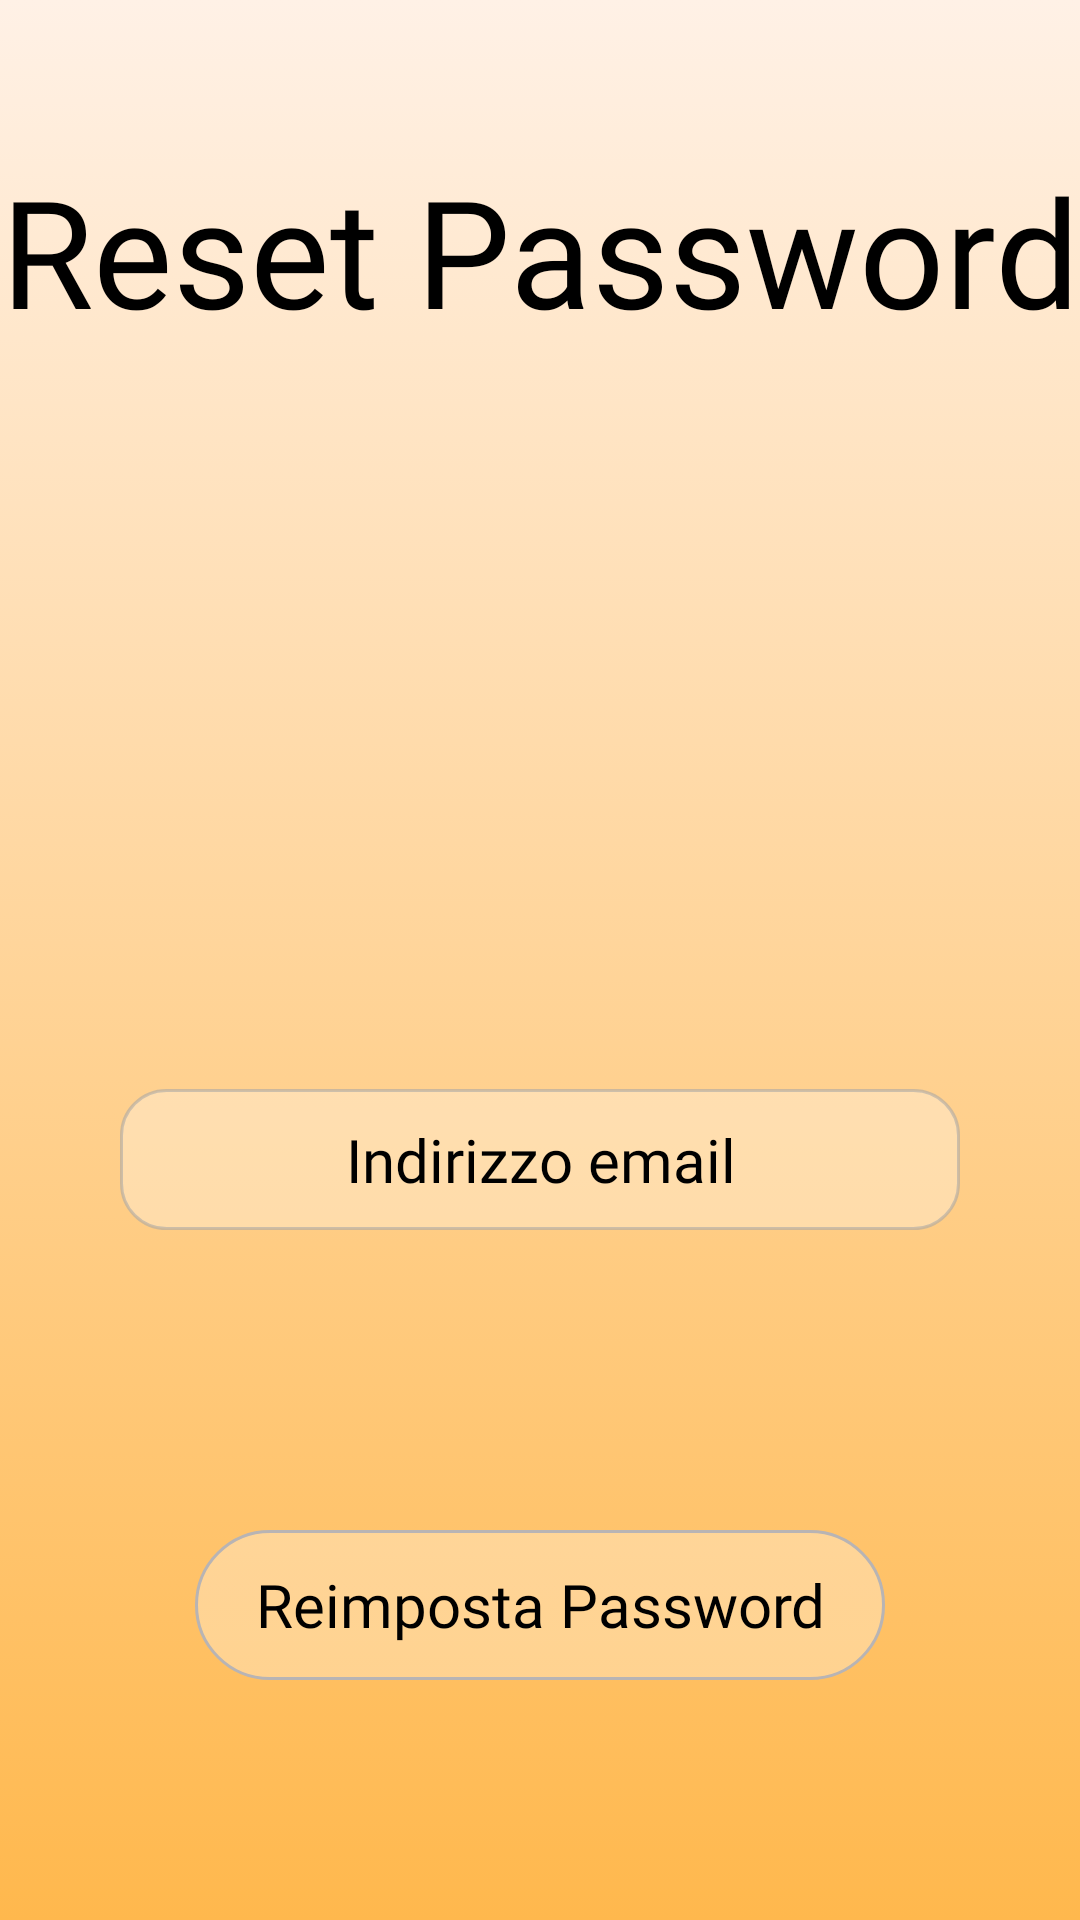

Produce the Android XML layout that renders to this screen, including the resource entries it uses.
<!-- AndroidManifest.xml: application theme Theme.AppCompat.NoActionBar -->
<!-- res/layout/activity_reset_password.xml -->
<?xml version="1.0" encoding="utf-8"?>
<androidx.constraintlayout.widget.ConstraintLayout xmlns:android="http://schemas.android.com/apk/res/android"
    xmlns:app="http://schemas.android.com/apk/res-auto"
    xmlns:tools="http://schemas.android.com/tools"
    android:layout_width="match_parent"
    android:layout_height="match_parent"
    tools:context=".AutenticationServices.ResetPasswordActivity">

    <ImageView
        android:id="@+id/imageview_backgorund"
        android:layout_width="match_parent"
        android:layout_height="match_parent"
        android:scaleType="centerCrop"
        android:src="@drawable/background_gradient_orange"
        />

    <TextView
        android:id="@+id/textView3"
        android:layout_width="wrap_content"
        android:layout_height="wrap_content"
        android:layout_marginTop="50dp"
        android:fontFamily="@font/robotothin"
        android:gravity="center"
        android:text="@string/reset_password_title"
        android:textColor="@color/black"
        android:textSize="50sp"
        app:layout_constraintEnd_toEndOf="parent"
        app:layout_constraintStart_toStartOf="parent"
        app:layout_constraintTop_toTopOf="@id/imageview_backgorund" />

    

    <EditText
        android:id="@+id/edittext_enter_email"
        android:layout_width="0dp"
        android:layout_height="wrap_content"
        android:layout_marginHorizontal="40dp"
        android:layout_marginBottom="100dp"
        android:background="@drawable/square_round_corners"
        android:fontFamily="@font/robotothin"
        android:hint="@string/email"
        android:imeOptions="actionDone"
        android:inputType="textEmailAddress"
        android:paddingVertical="10dp"
        android:selectAllOnFocus="true"
        android:textAlignment="center"
        android:textColorHint="@color/black"
        android:textSize="@dimen/edittext_dimension"
        app:layout_constraintBottom_toTopOf="@+id/button_reset_password"
        app:layout_constraintEnd_toEndOf="parent"
        app:layout_constraintStart_toStartOf="parent" />

    <Button
        android:id="@+id/button_reset_password"
        android:layout_width="wrap_content"
        android:layout_height="50dp"
        android:layout_marginBottom="80dp"
        android:background="@drawable/buttons_background_white_stroke"
        android:enabled="true"
        android:fontFamily="@font/robotothin"
        android:paddingHorizontal="20dp"
        android:text="@string/reset_password"
        android:textAllCaps="false"
        android:textColor="@color/black"
        android:textSize="20sp"
        app:layout_constraintBottom_toBottomOf="parent"
        app:layout_constraintEnd_toEndOf="parent"
        app:layout_constraintStart_toStartOf="parent" />




    <ProgressBar
        android:id="@+id/reset_pass__progressbar"
        android:layout_width="wrap_content"
        android:layout_height="wrap_content"
        android:layout_gravity="center"
        android:visibility="invisible"
        app:layout_constraintBottom_toBottomOf="parent"
        app:layout_constraintEnd_toEndOf="@+id/edittext_enter_email"
        app:layout_constraintStart_toStartOf="@+id/edittext_enter_email"
        app:layout_constraintTop_toTopOf="parent" />


</androidx.constraintlayout.widget.ConstraintLayout>
<!-- resources referenced by this layout -->
<resources>
  <color name="black">#000000</color>
  <color name="white">#FFFFFF</color>
  <dimen name="edittext_dimension">20sp</dimen>
  <!-- drawable background_gradient_orange (drawable-v24) -->
  <?xml version="1.0" encoding="utf-8"?>
  <selector
      xmlns:android="http://schemas.android.com/apk/res/android" >
  
      <item >
          <shape android:shape="rectangle"  >
              <gradient android:angle="-90"
                  android:startColor="@color/sfum2"
                  android:endColor="@color/y1" />
          </shape>
      </item>
  </selector>
  <!-- drawable buttons_background_white_stroke (drawable-v24) -->
  <?xml version="1.0" encoding="utf-8"?>
  <selector xmlns:android="http://schemas.android.com/apk/res/android" >
      <item android:state_pressed="true" >
          <shape android:shape="rectangle"  >
              <corners android:radius="50dip" />
              <stroke android:width="1dip"
                  android:color="@color/white" />
              <gradient android:angle="-90"
                  android:startColor="@color/textfields_background"
                  android:endColor="@color/textfields_background"  />
          </shape>
      </item>
  
      <item android:state_focused="true">
          <shape android:shape="rectangle"  >
              <corners android:radius="50dip" />
              <stroke android:width="1dip"
                  android:color="@color/textfields_background" />
              <solid android:color="@color/textfields_background"/>
          </shape>
      </item>
  
      <item >
          <shape android:shape="rectangle"  >
              <corners android:radius="50dip" />
              <stroke android:width="1dip"
                  android:color="@color/light_grey" />
              <gradient android:angle="-90"
                  android:startColor="@color/opaque_white75"
                  android:endColor="@color/opaque_white75" />
          </shape>
      </item>
  </selector>
  <!-- drawable square_round_corners (drawable-v24) -->
  <?xml version="1.0" encoding="utf-8"?>
  <shape xmlns:android="http://schemas.android.com/apk/res/android">
      <stroke
          android:width="1dp"
          android:color="@color/light_gray" />
      <padding
          android:left="10dp"
          android:top="10dp"
          android:right="10dp"
          android:bottom="10dp" />
      <corners
          android:radius="15dp" />
      <solid
          android:color="@color/opaque_white75" />
  </shape>
  <string name="email">Indirizzo email</string>
  <string name="reset_password">Reimposta Password</string>
  <string name="reset_password_title">Reset Password</string>
  <color name="sfum2">#fff1e6</color>
  <color name="y1">#FFB84D</color>
  <color name="textfields_background">#6087AEFF</color>
  <color name="light_grey">#B8B4B4</color>
  <color name="opaque_white75">#4DFFFFFF</color>
  <color name="light_gray">#8FA7A7A7</color>
</resources>
